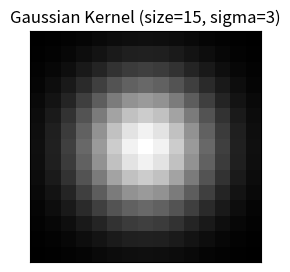

Reproduce this figure in Python.
import numpy as np
import matplotlib.pyplot as plt

def display_image(image, title=''):
    """
    Display the given 2D image with a specified title.

    Parameters:
    - image: 2D numpy array representing the image.
    - title: A string title for the displayed image.
    """
    plt.figure(figsize=(3,3))
    plt.imshow(image, cmap='gray', interpolation='nearest')
    plt.title(title)
    plt.xticks([])
    plt.yticks([])
    plt.show()

def create_gaussian(size, sigma = None):
    """
    Create a simple 2D square Gaussian distribution.

    Parameters:
    - size: Integer specifying the size of the output square array
      (height and width are the same).
    - sigma: Standard deviation of the Gaussian.

    Returns:
    - A 2D NumPy array representing the square Gaussian distribution.
    """
    if sigma == None:
      sigma = size / 5

    # Create an empty kernel
    gaussian = np.zeros((size, size))

    # Calculate the center of the kernel.
    # The kernel is square so the center is the same for the row and col
    center = size // 2

    # The Gaussian is a function of the x,y or col, row. Each col,row
    # combination produces the Gaussian value at that point.
    for row in range(size):
        for col in range(size):
            # Squared distance from this point to the center.
            d = (row - center)**2 + (col - center)**2

            # Set up the exponent
            exponent = (- 1 / (2 * sigma**2)) * d

            # G(col, row) = e^(exponent)
            gaussian[row][col] = np.exp(exponent)

    # Normalize to make sure the sum is 1
    return gaussian / np.sum(gaussian)

size = 15  # Size of the square Gaussian
sigma = 3  # Standard deviation of the Gaussian

gaussian = create_gaussian(size, sigma)

display_image(gaussian, 'Gaussian Kernel (size=15, sigma=3)')